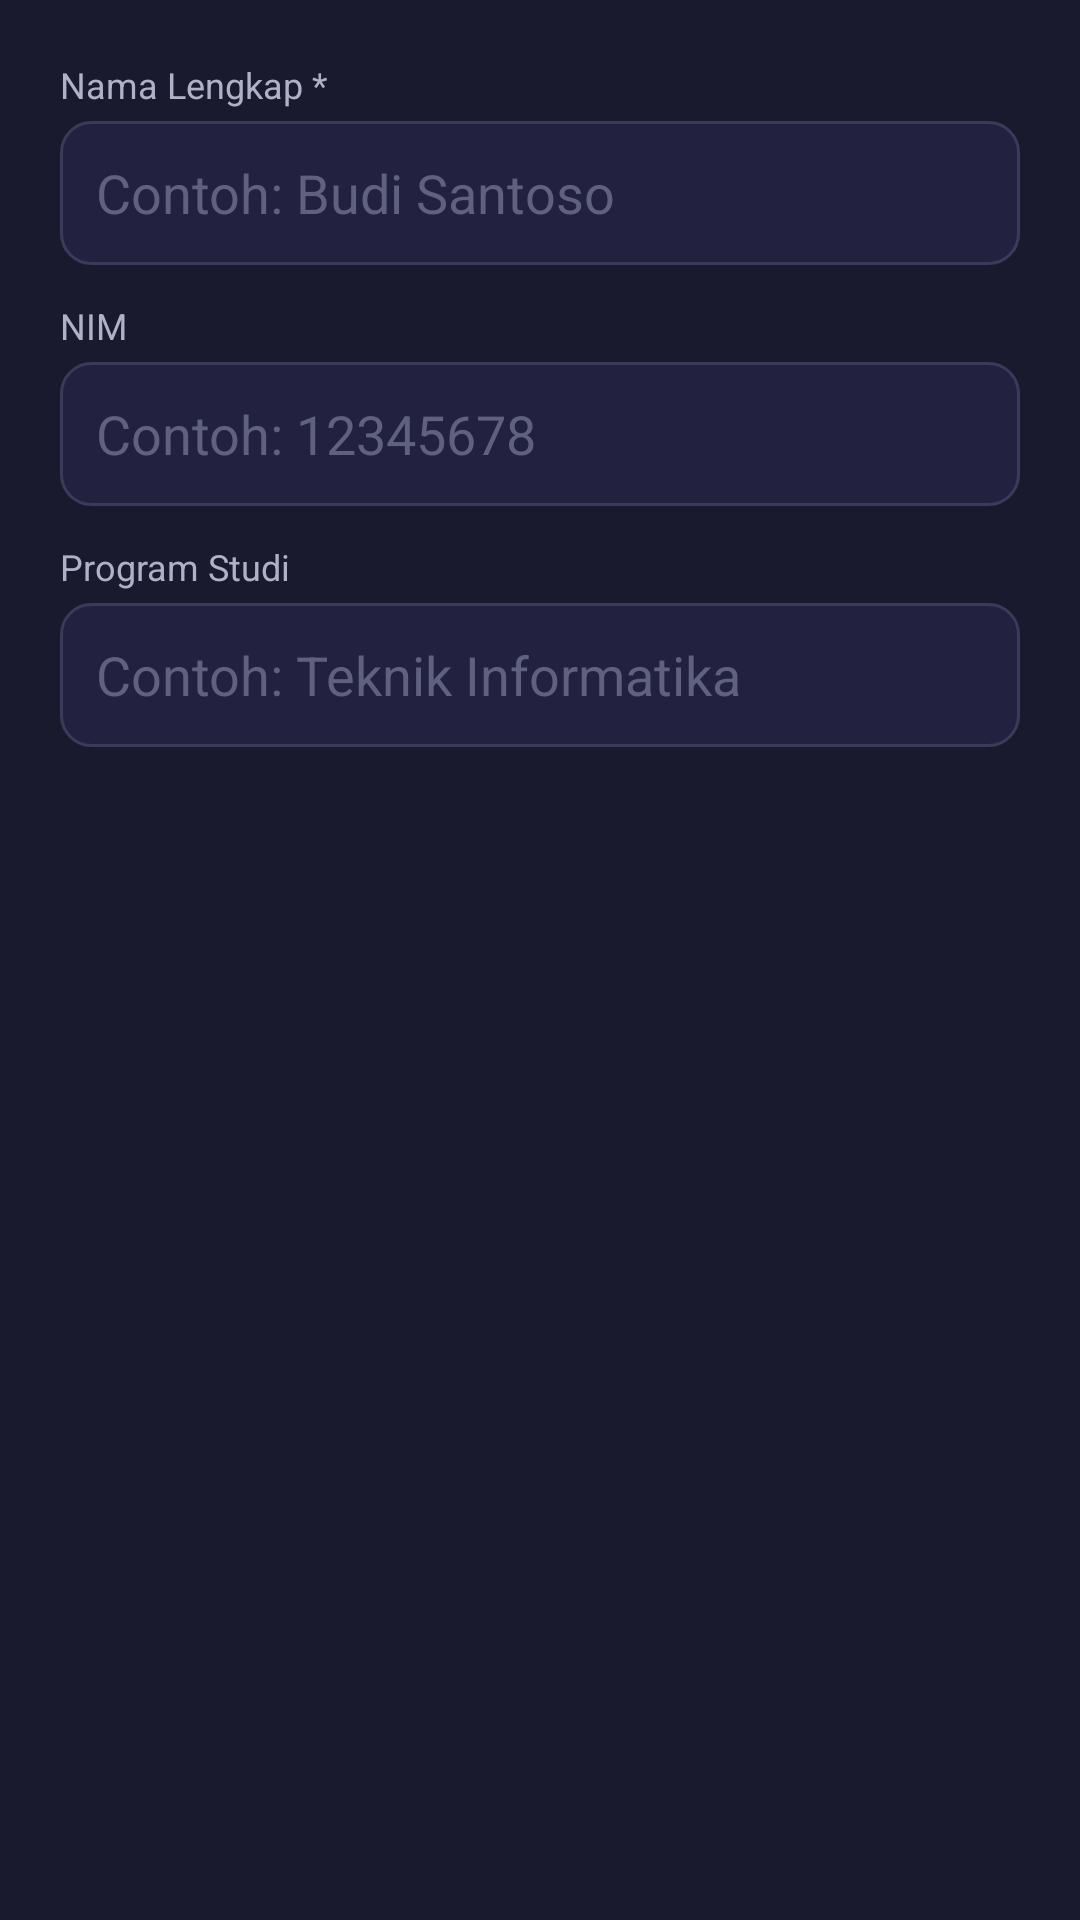

Reconstruct the res/layout file that produces this screen, plus the resources it refers to.
<!-- AndroidManifest.xml: application theme Theme.UniFlow -->
<!-- res/layout/dialog_edit_profile.xml -->
<?xml version="1.0" encoding="utf-8"?>
<LinearLayout
    xmlns:android="http://schemas.android.com/apk/res/android"
    android:layout_width="match_parent"
    android:layout_height="wrap_content"
    android:orientation="vertical"
    android:padding="20dp"
    android:background="@color/bg_card">

    <TextView
        android:layout_width="wrap_content"
        android:layout_height="wrap_content"
        android:text="Nama Lengkap *"
        android:textColor="@color/text_secondary"
        android:textSize="12sp"
        android:layout_marginBottom="4dp" />

    <EditText
        android:id="@+id/etProfileName"
        android:layout_width="match_parent"
        android:layout_height="48dp"
        android:hint="Contoh: Budi Santoso"
        android:textColor="@color/white"
        android:textColorHint="@color/text_hint"
        android:background="@drawable/bg_edit_text"
        android:paddingHorizontal="12dp"
        android:inputType="textPersonName|textCapWords"
        android:layout_marginBottom="12dp" />

    <TextView
        android:layout_width="wrap_content"
        android:layout_height="wrap_content"
        android:text="NIM"
        android:textColor="@color/text_secondary"
        android:textSize="12sp"
        android:layout_marginBottom="4dp" />

    <EditText
        android:id="@+id/etProfileNim"
        android:layout_width="match_parent"
        android:layout_height="48dp"
        android:hint="Contoh: 12345678"
        android:textColor="@color/white"
        android:textColorHint="@color/text_hint"
        android:background="@drawable/bg_edit_text"
        android:paddingHorizontal="12dp"
        android:inputType="number"
        android:layout_marginBottom="12dp" />

    <TextView
        android:layout_width="wrap_content"
        android:layout_height="wrap_content"
        android:text="Program Studi"
        android:textColor="@color/text_secondary"
        android:textSize="12sp"
        android:layout_marginBottom="4dp" />

    <EditText
        android:id="@+id/etProfileProgram"
        android:layout_width="match_parent"
        android:layout_height="48dp"
        android:hint="Contoh: Teknik Informatika"
        android:textColor="@color/white"
        android:textColorHint="@color/text_hint"
        android:background="@drawable/bg_edit_text"
        android:paddingHorizontal="12dp"
        android:inputType="textCapSentences"
        android:layout_marginBottom="4dp" />

</LinearLayout>
<!-- resources referenced by this layout -->
<resources>
  <color name="bg_card">#1A1A2E</color>
  <color name="text_hint">#606080</color>
  <color name="text_secondary">#B0B0C8</color>
  <color name="white">#FFFFFF</color>
  <!-- drawable bg_edit_text (drawable) -->
  <?xml version="1.0" encoding="utf-8"?>
  <shape xmlns:android="http://schemas.android.com/apk/res/android"
      android:shape="rectangle">
      <solid android:color="#222240" />
      <stroke android:color="#3A3A5A" android:width="1dp" />
      <corners android:radius="10dp" />
  </shape>
  <style name="Theme.UniFlow" parent="Theme.MaterialComponents.DayNight.NoActionBar">
          <item name="colorPrimary">@color/purple_500</item>
          <item name="colorPrimaryVariant">@color/purple_700</item>
          <item name="colorOnPrimary">@color/white</item>
          <item name="colorSecondary">@color/purple_neon</item>
          <item name="colorOnSecondary">@color/white</item>
          <item name="android:windowBackground">@color/bg_dark</item>
          <item name="android:statusBarColor">@color/bg_dark</item>
          <item name="android:navigationBarColor">@color/bg_card</item>
      </style>
  <color name="purple_500">#9C27B0</color>
  <color name="purple_700">#7B1FA2</color>
  <color name="purple_neon">#BB86FC</color>
  <color name="bg_dark">#0D0D1A</color>
</resources>
